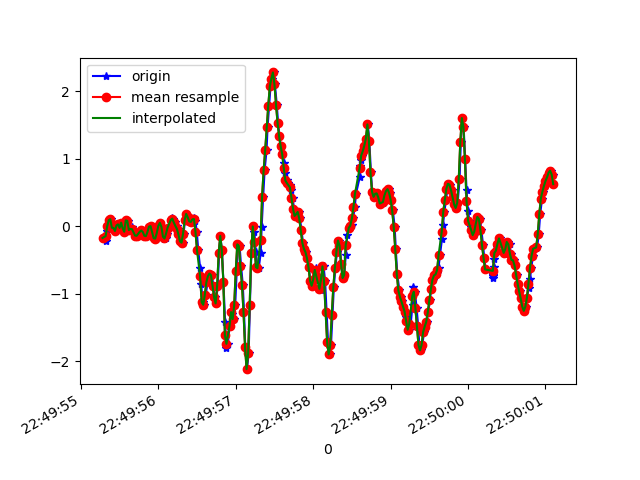

The data file committed next to this chart (first rows):
1617835795297, 531438919318724, -0.17157231, -0.13736685, 0.0978354
1617835795325, 531438938365988, -0.2217, 0.1827, 0.06607
1617835795339, 531438957388452, -0.06528, 0.04834, 0.1614
1617835795356, 531438976410916, 0.003135, -0.1545, 0.1589
1617835795375, 531438995554829, 0.09232, 0.07644, 0.2017
1617835795395, 531439014595837, 0.107, -0.3548, 0.2457
1617835795413, 531439033617709, -0.02008, -0.1288, 0.2078
1617835795432, 531439052639581, -0.0213, -0.2681, 0.2762
1617835795451, 531439071686269, -0.06773, -0.152, 0.253
1617835795473, 531439090708125, 0.01535, 0.02634, 0.2396
1617835795489, 531439109730013, 0.03001, -0.3109, 0.2396
1617835795508, 531439128742141, -0.02252, -0.02619, 0.1809
1617835795527, 531439147788157, 0.05567, 0.0801, 0.2005
1617835795552, 531439166809437, -0.02741, -0.1471, 0.1907
1617835795565, 531439185855453, -0.07872, 0.05078, 0.1174
1617835795584, 531439204876701, 0.08988, 0.03368, 0.132
1617835795603, 531439223893757, 0.08133, -0.1691, 0.09539
1617835795628, 531439242914781, -0.05306, 0.107, 0.0282
1617835795641, 531439261960605, -0.03718, 0.1265, 0.009871
1617835795660, 531439280981629, -0.0103, -0.00542, 0.04286
1617835795679, 531439300027453, -0.07139, -0.05551, 0.06607
1617835795704, 531439319033885, -0.1239, -0.06528, 0.07096
1617835795717, 531439338079069, -0.1471, -0.0775, 0.06607
1617835795738, 531439357099549, -0.1386, -0.07995, 0.05019
1617835795756, 531439376119901, -0.108, -0.07506, 0.02453
1617835795779, 531439395165085, -0.07994, -0.07506, 0.003762
1617835795794, 531439414198685, -0.06039, -0.06895, -0.01212
1617835795813, 531439433219549, -0.08361, -0.05551, -0.04022
1617835795832, 531439452265245, -0.1386, -0.05062, -0.09886
1617835795854, 531439471286109, -0.1435, -0.04818, -0.1343
1617835795870, 531439490307037, -0.08239, -0.04696, -0.1343
1617835795889, 531439509327901, -0.002974, -0.03718, -0.1147
1617835795908, 531439528372573, 0.004357, -0.02619, -0.1038
1617835795933, 531439547393437, -0.08727, -0.03108, -0.1123
1617835795946, 531439566414301, -0.1752, -0.04207, -0.1282
1617835795965, 531439585435165, -0.1801, -0.05795, -0.1514
1617835795984, 531439604480797, -0.09949, -0.08605, -0.1893
1617835796004, 531439623510237, 0.005579, -0.08972, -0.2088
1617835796021, 531439642531357, 0.05323, -0.05918, -0.1819
1617835796040, 531439661577245, -0.006639, -0.007863, -0.127
1617835796062, 531439680598365, -0.1178, 0.04223, -0.06588
1617835796079, 531439699619485, -0.1875, 0.07399, -0.02556
1617835796098, 531439718667677, -0.1789, 0.08987, -0.01456
1617835796117, 531439737688861, -0.1068, 0.1168, -0.05977
1617835796136, 531439756709981, -0.01641, 0.1461, -0.1404
1617835796160, 531439775755933, 0.06544, 0.1595, -0.1929
1617835796174, 531439794777117, 0.1216, 0.1558, -0.2039
1617835796193, 531439813798301, 0.1155, 0.1436, -0.1648
1617835796214, 531439832817245, 0.05811, 0.14, -0.1111
1617835796237, 531439851863133, 0.008022, 0.1473, -0.04511
1617835796250, 531439870884189, -0.03596, 0.162, 0.02209
1617835796269, 531439889905245, -0.119, 0.1742, 0.06485
1617835796288, 531439908951261, -0.2217, 0.1803, 0.04897
1617835796313, 531439927979869, -0.2412, 0.2059, -0.01456
1617835796326, 531439947001181, -0.1056, 0.2328, -0.08665
1617835796346, 531439966022365, 0.09476, 0.2536, -0.1404
1617835796364, 531439985068509, 0.1852, 0.2463, -0.1563
1617835796387, 531440004089821, 0.1351, 0.2292, -0.1661
1617835796402, 531440023114589, 0.074, 0.2133, -0.1599
1617835796421, 531440042135773, 0.06667, 0.1852, -0.1465
1617835796440, 531440061181917, 0.1045, 0.1363, -0.0842
... 245 more rows
